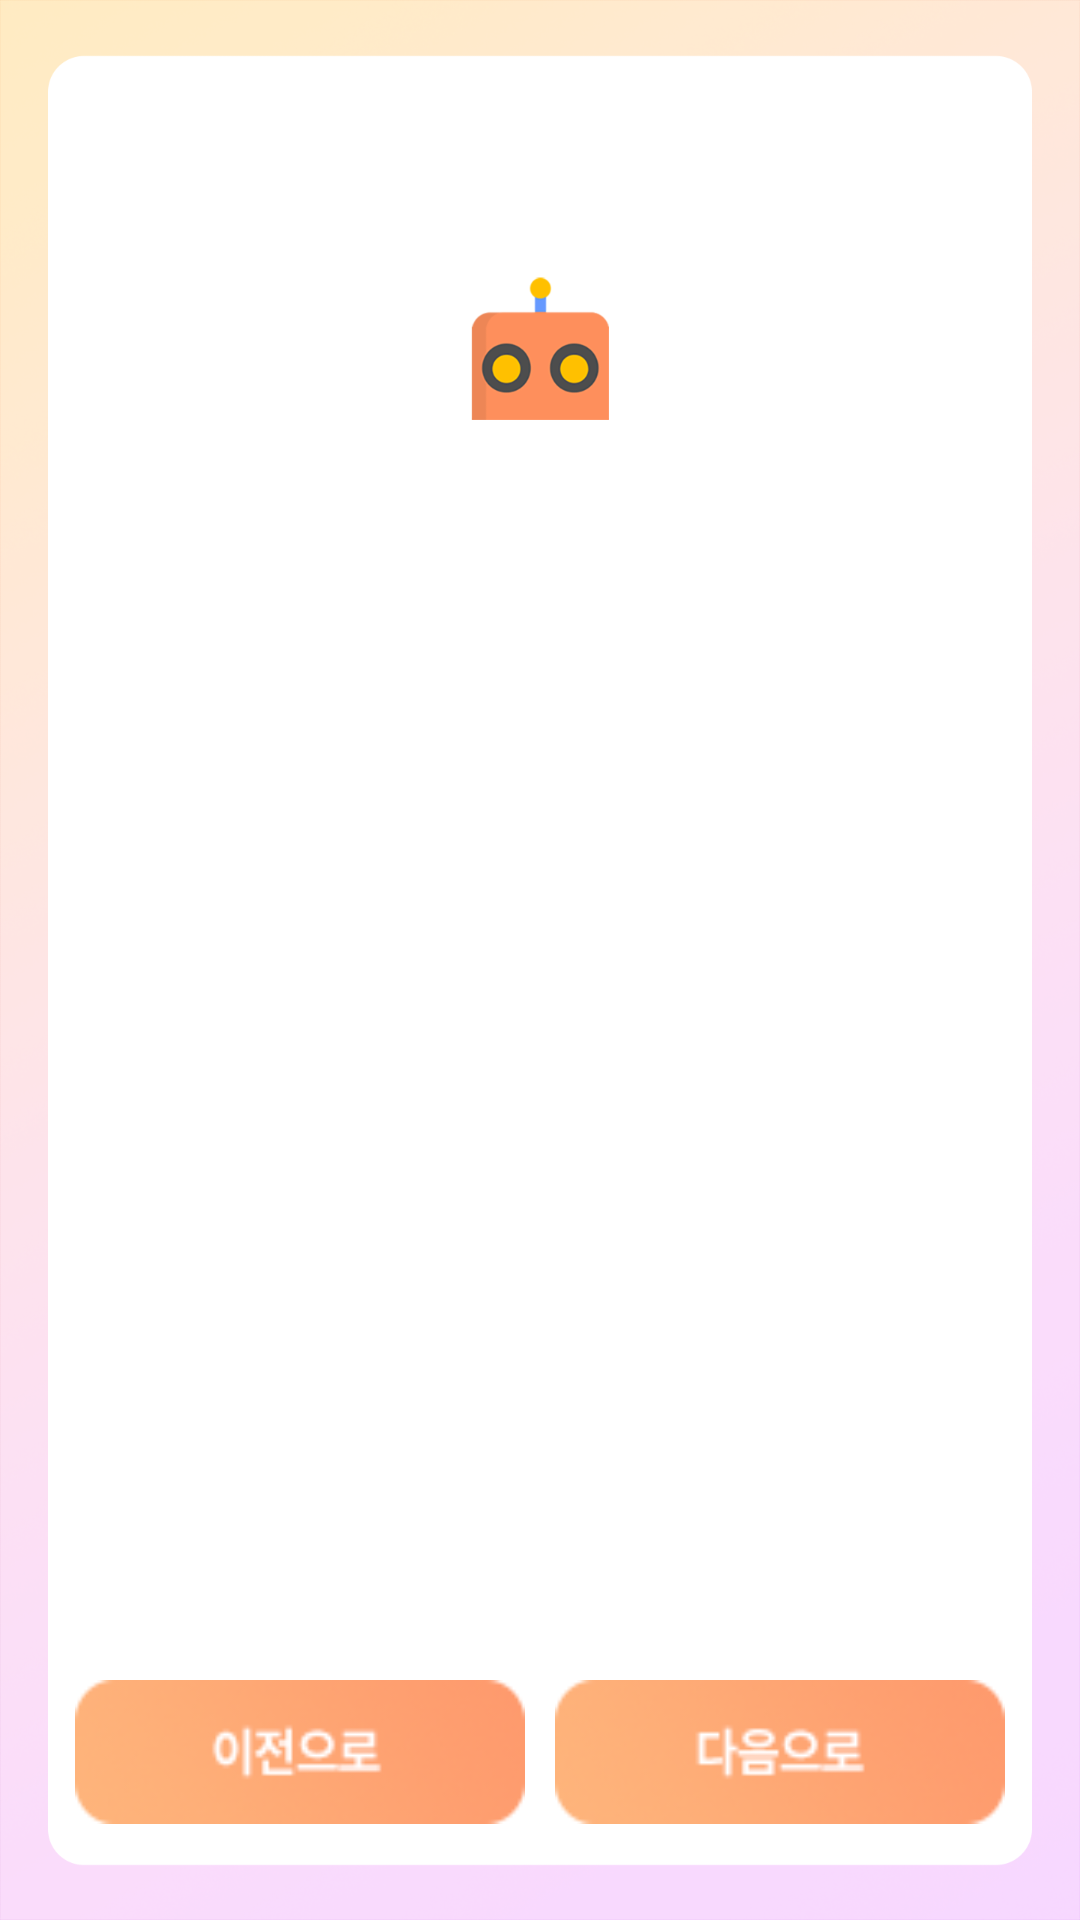

Produce the Android XML layout that renders to this screen, including the resource entries it uses.
<!-- AndroidManifest.xml: application theme AppTheme -->
<!-- res/layout/activity_survey.xml -->
<?xml version="1.0" encoding="utf-8"?>
<LinearLayout xmlns:android="http://schemas.android.com/apk/res/android"
    xmlns:app="http://schemas.android.com/apk/res-auto"
    xmlns:tools="http://schemas.android.com/tools"
    android:layout_width="match_parent"
    android:layout_height="match_parent"
    android:background="@drawable/survey_main2"
    android:gravity="center_horizontal"
    android:orientation="vertical"
    android:padding="20dp"
    tools:context=".SurveyActivity">

    <TextView
        android:id="@+id/tvwPageNumber"
        android:layout_width="match_parent"
        android:layout_height="match_parent"
        android:layout_weight="0.3"
        android:textColor="@android:color/background_dark"
        android:textSize="18sp" />

    <LinearLayout
        android:layout_width="match_parent"
        android:layout_height="match_parent"
        android:layout_weight="0.2"
        android:orientation="horizontal"
        android:paddingLeft="5dp"
        android:paddingRight="5dp">

        <androidx.viewpager.widget.ViewPager
            android:id="@+id/vPgrQuestion"
            android:layout_width="match_parent"
            android:layout_height="match_parent" />

    </LinearLayout>

    <ScrollView
        android:layout_width="match_parent"
        android:layout_height="match_parent"
        android:layout_weight="0.2">

        <LinearLayout
            android:layout_width="match_parent"
            android:layout_height="wrap_content"
            android:orientation="vertical"
            android:paddingLeft="10dp"
            android:paddingRight="10dp">

            <RadioGroup
                android:id="@+id/rGrpAnswer"
                android:layout_width="match_parent"
                android:layout_height="match_parent"
                android:visibility="invisible">

                <RadioButton
                    android:id="@+id/rBtnAnswer1"
                    android:layout_width="match_parent"
                    android:layout_height="wrap_content"
                    android:buttonTint="#000000"
                    android:text="@string/rbtn_empty"
                    android:textAppearance="@style/TextAnswer"
                    android:textColor="@android:color/background_dark" />

                <RadioButton
                    android:id="@+id/rBtnAnswer2"
                    android:layout_width="match_parent"
                    android:layout_height="wrap_content"
                    android:buttonTint="#000000"
                    android:text="@string/rbtn_empty"
                    android:textAppearance="@style/TextAnswer"
                    android:textColor="#000000" />

                <RadioButton
                    android:id="@+id/rBtnAnswer3"
                    android:layout_width="match_parent"
                    android:layout_height="wrap_content"
                    android:buttonTint="#000000"
                    android:text="@string/rbtn_empty"
                    android:textAppearance="@style/TextAnswer"
                    android:textColor="#000000" />

                <RadioButton
                    android:id="@+id/rBtnAnswer4"
                    android:layout_width="match_parent"
                    android:layout_height="wrap_content"
                    android:buttonTint="#000000"
                    android:text="@string/rbtn_empty"
                    android:textAppearance="@style/TextAnswer"
                    android:textColor="#000000" />

                <RadioButton
                    android:id="@+id/rBtnAnswer5"
                    android:layout_width="match_parent"
                    android:layout_height="wrap_content"
                    android:buttonTint="#000000"
                    android:text="@string/rbtn_empty"
                    android:textAppearance="@style/TextAnswer"
                    android:textColor="#000000" />

                <RadioButton
                    android:id="@+id/rBtnAnswer6"
                    android:layout_width="match_parent"
                    android:layout_height="wrap_content"
                    android:buttonTint="#000000"
                    android:text="@string/rbtn_empty"
                    android:textAppearance="@style/TextAnswer"
                    android:textColor="#000000" />
            </RadioGroup>
        </LinearLayout>
    </ScrollView>

    <LinearLayout
        android:layout_width="match_parent"
        android:layout_height="match_parent"
        android:layout_weight="0.3"
        android:orientation="horizontal">

        <Button
            android:id="@+id/btnPrevSurvey"
            android:layout_width="wrap_content"
            android:layout_height="wrap_content"
            android:layout_marginLeft="5dp"
            android:layout_marginRight="5dp"
            android:layout_weight="1"
            android:background="@drawable/btn_survey_prev"
            android:paddingRight="5dp" />

        <Button
            android:id="@+id/btnNextSurvey"
            android:layout_width="wrap_content"
            android:layout_height="wrap_content"
            android:layout_marginLeft="5dp"
            android:layout_marginRight="5dp"
            android:layout_weight="1"
            android:background="@drawable/btn_survey_next"
            android:paddingRight="5dp" />
    </LinearLayout>
</LinearLayout>
<!-- resources referenced by this layout -->
<resources>
  <!-- drawable btn_survey_next: png bitmap (drawable, 4158 bytes) -->
  <!-- drawable btn_survey_prev: png bitmap (drawable, 4200 bytes) -->
  <!-- drawable survey_main2: png bitmap (drawable, 156601 bytes) -->
  <string name="rbtn_empty">라디오버튼</string>
  <style name="TextAnswer">
          <item name="android:textSize">18sp</item>
          <item name="android:textColor">#000000</item>
      </style>
  <style name="AppTheme" parent="Theme.AppCompat.NoActionBar">
          <item name="colorPrimaryDark">@android:color/transparent</item>
      </style>
</resources>
